Run: headless pygame with SDL's dummy video driver; simulated clock (each Clock.tick advances the game by its frame time, no real sleeping); random seed 0; keys injected as events and as key.get_pressed() state; mouse plan: one left click at the window centre at the start of phase 2, then a move to the lower-right quarter at the start of phase 3.
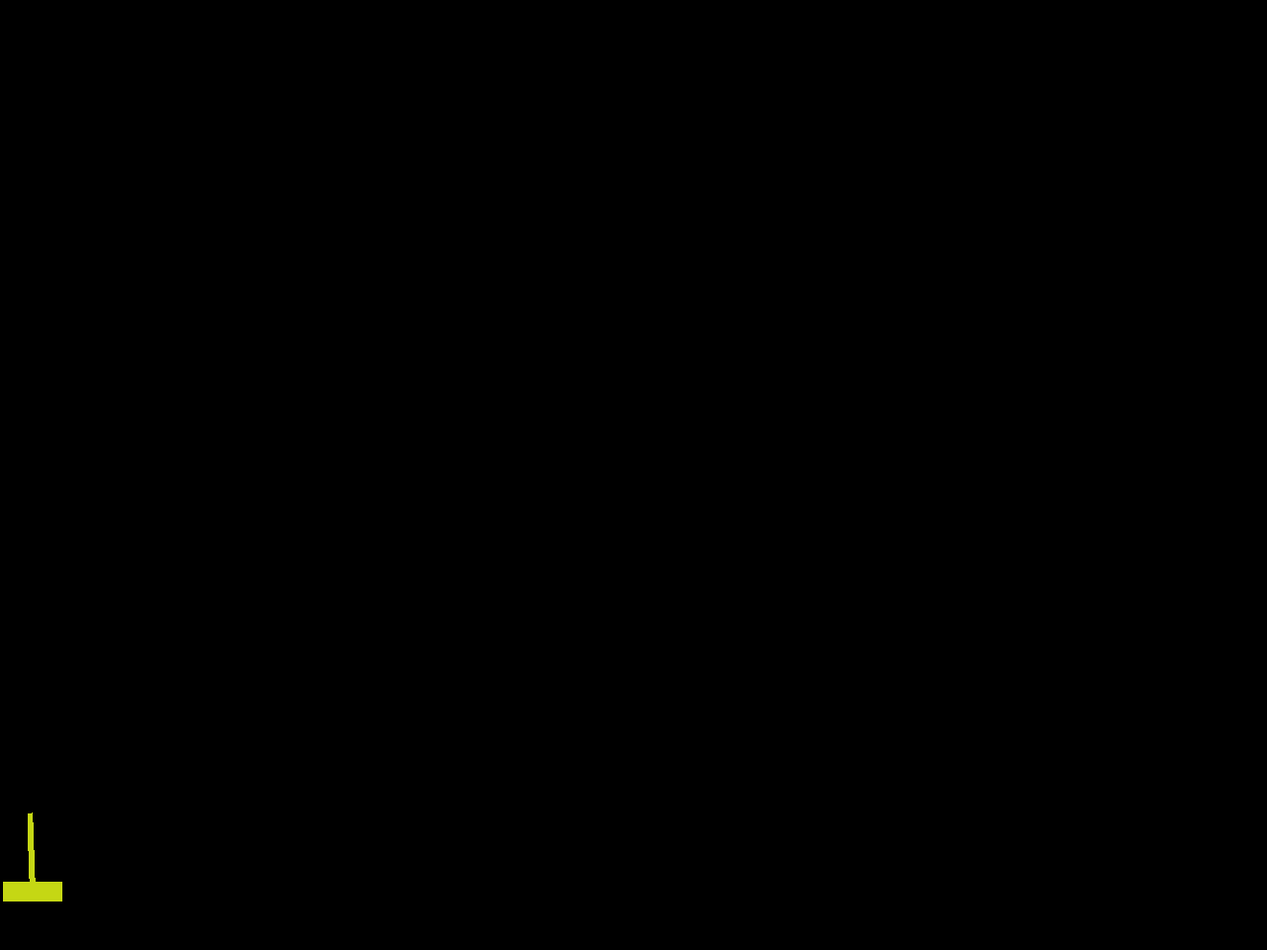
Frame 1 of 4 · flips 1–60 · no input
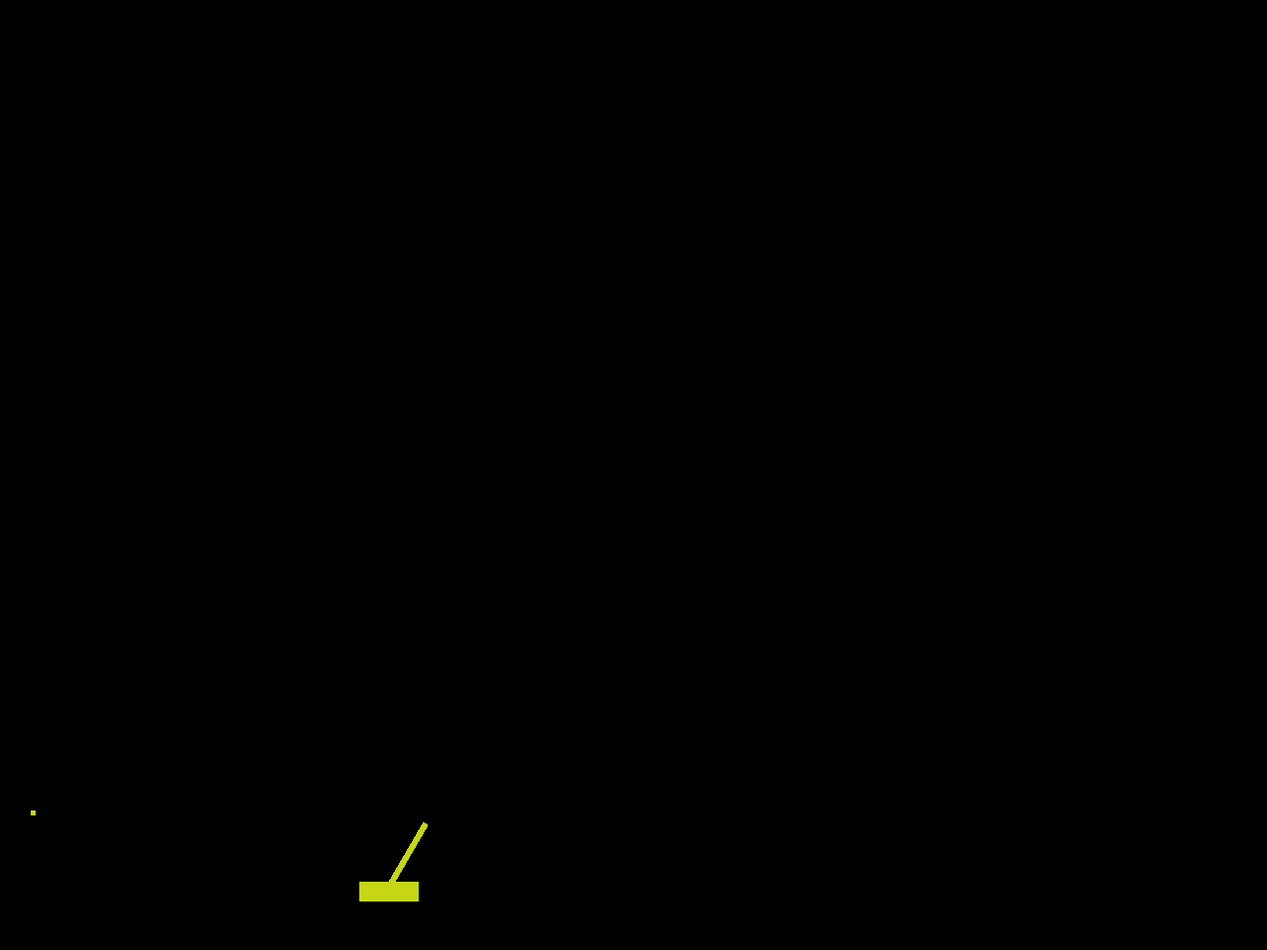
Frame 2 of 4 · flips 61–180 · clicked the window centre · tapped SPACE, RETURN · held RIGHT (→), D
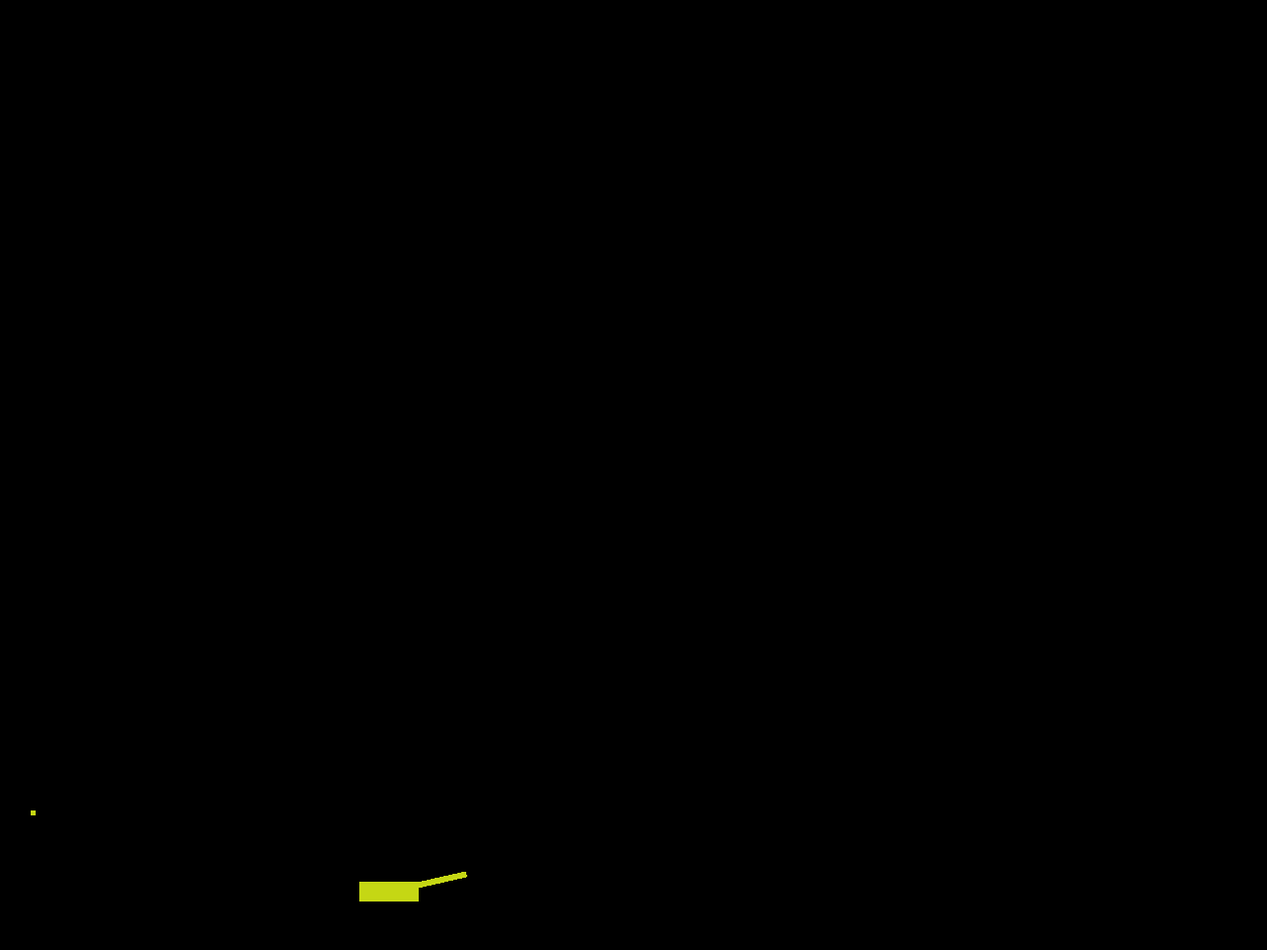
Frame 3 of 4 · flips 181–300 · moved the mouse to the lower-right quarter · held DOWN (↓), S
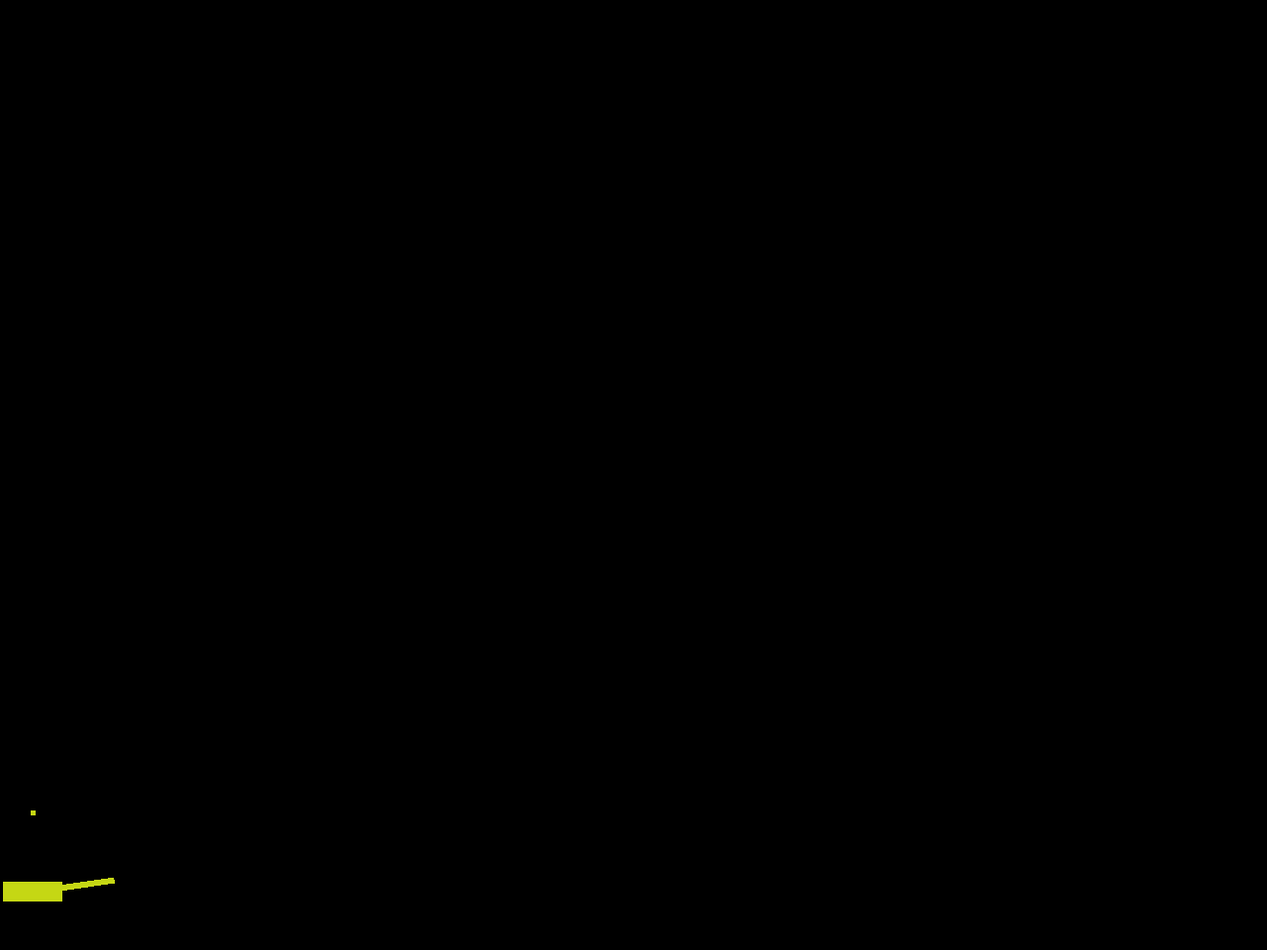
Frame 4 of 4 · flips 301–420 · held LEFT (←), A, UP (↑), W

The pygame program that drew these frames:

import pygame
import random

vec = pygame.math.Vector2

# 전역상수
SCREEN_X = 640 * 2  # 화면 넓이
SCREEN_Y = 480 * 2  # 화면 높이
FPS = 60


class Tank(pygame.sprite.Sprite):
    def __init__(self, root, pos, color, layer):
        self.game = root
        self.groups = self.game.all_sprites
        self.image = pygame.Surface((60, 20))
        self.image.fill(color)
        self.pos = pos
        self.dir = vec(random.random(), random.random()).normalize()
        self.speed = 3
        self.rect = self.image.get_rect(topleft=pos)
        self.mask = pygame.mask.from_surface(self.image)
        self._layer = layer
        pygame.sprite.Sprite.__init__(self, self.groups)
        self.po = Po(self.game, self.rect.center, color, self._layer - 1, self)
        self.game.all_sprites.add(self.po)

    def update(self):
        # 중력 효과
        self.gravity = 1
        if self.pos.y > SCREEN_Y - 50:
            self.gravity = 0
            self.pos.y = SCREEN_Y - 49
            self.dir = vec(0, 0)
        self.dir.y += self.gravity

        if self.game.pressed_key[pygame.K_LEFT]:
            self.dir.x += -1
        if self.game.pressed_key[pygame.K_RIGHT]:
            self.dir.x += 1
        self.pos += self.dir * self.speed
        self.rect.midbottom = self.pos


class Po(pygame.sprite.Sprite):
    def __init__(self, root, pos, color, layer, tankt):
        self.game = root
        self.tank = tankt
        self.groups = self.game.all_sprites
        self.image_t = pygame.Surface((160, 5))
        self.color = color
        self.image_t.fill(self.color)
        self.image_t2 = pygame.Surface((160, 5))
        self.image_t2.fill('Black')
        self.image_t.blit(self.image_t2, (-80, 0))
        self.angle = 0
        self.image = pygame.transform.rotozoom(self.image_t, self.angle, 1)
        self.image.set_colorkey((0, 0, 0))
        self.pos = pos
        self.speed = 3
        self.rect = self.image.get_rect(center=pos)
        self._layer = layer
        pygame.sprite.Sprite.__init__(self, self.groups)

    def update(self):
        self.pos = self.tank.rect.center
        self.rect.center = self.pos
        # # 위아래 키를 눌렀을 때 포가 움직이기
        # if self.game.pressed_key[pygame.K_UP]:
        #     self.angle += 1
        # if self.game.pressed_key[pygame.K_DOWN]:
        #     self.angle -= 1
        # if self.angle > 360:
        #     self.angle -= 360
        # if self.angle < 0:
        #     self.angle += 360
        # 마우스의 좌표로 포가 움직이기
        self.angle = vec(0,0).angle_to(pygame.mouse.get_pos()-self.tank.pos)*-1

        self.image = pygame.transform.rotozoom(self.image_t, self.angle, 1).convert_alpha()
        self.image.set_colorkey((0,0,0))
        self.rect = self.image.get_rect(center=self.pos)

    def fire(self, check):
        print(check)
        if check:
            self.t_time = pygame.time.get_ticks()
        if not check:
            self.speed = (pygame.time.get_ticks()-self.t_time)/100
            print(self.speed)
            self.game.all_sprites.add(Bul(self.game, self.pos, self.color, self._layer +1, self.tank, self.angle, self.speed))


class Bul(pygame.sprite.Sprite):
    def __init__(self, root, pos, color, layer, tankt, angle, speed):
        a=vec(1,0)
        self.game = root
        self.tank = tankt
        self.groups = self.game.all_sprites
        self.image = pygame.Surface((5, 5))
        self.color = color
        self.image.fill(self.color)
        self.angle = angle
        self.pos = pos + vec(self.tank.po.image_t.get_width()/2, self.tank.po.image_t.get_height()/2).rotate(self.angle*-1)
        self.vel = a.rotate(self.angle*-1)
        self.speed = speed
        self.gravity = 0.01
        self.rect = self.image.get_rect(center=pos)
        self._layer = layer
        pygame.sprite.Sprite.__init__(self, self.groups)

    def update(self):
        self.vel.y += self.gravity
        self.pos += self.vel * self.speed
        self.rect.center = self.pos
        if self.pos.y > SCREEN_Y:
            self.kill()
            del self


class Game:
    def __init__(self):
        pygame.init()
        pygame.display.set_caption('탱크 게임')
        self.screen = pygame.display.set_mode((SCREEN_X, SCREEN_Y))  # 화면 세팅
        self.clock = pygame.time.Clock()  # 시계 지정
        self.playing = True
        self.all_sprites = pygame.sprite.LayeredUpdates()
        self.pressed_key = pygame.key.get_pressed()

    def run(self):
        self.tank=Tank(self, vec(0, 0), (random.randint(0, 255), random.randint(0, 255), random.randint(0, 255)), 2)
        self.all_sprites.add(self.tank)
        while self.playing:
            self.clock.tick(FPS)
            self.event()
            self.update()
            self.draw()
            pygame.display.update()

    def event(self):
        # 종료 코드
        for event in pygame.event.get():
            if event.type == pygame.QUIT:
                self.playing = False
            if event.type == pygame.KEYDOWN:
                if event.key == pygame.K_SPACE:
                    self.tank.po.fire(True)
            if event.type == pygame.KEYUP:
                if event.key == pygame.K_SPACE:
                    self.tank.po.fire(False)

    def update(self):
        self.pressed_key = pygame.key.get_pressed()
        self.all_sprites.update()

    def draw(self):
        self.screen.fill((0,0,0))
        self.all_sprites.draw(self.screen)


game = Game()
game.run()
pygame.quit()
